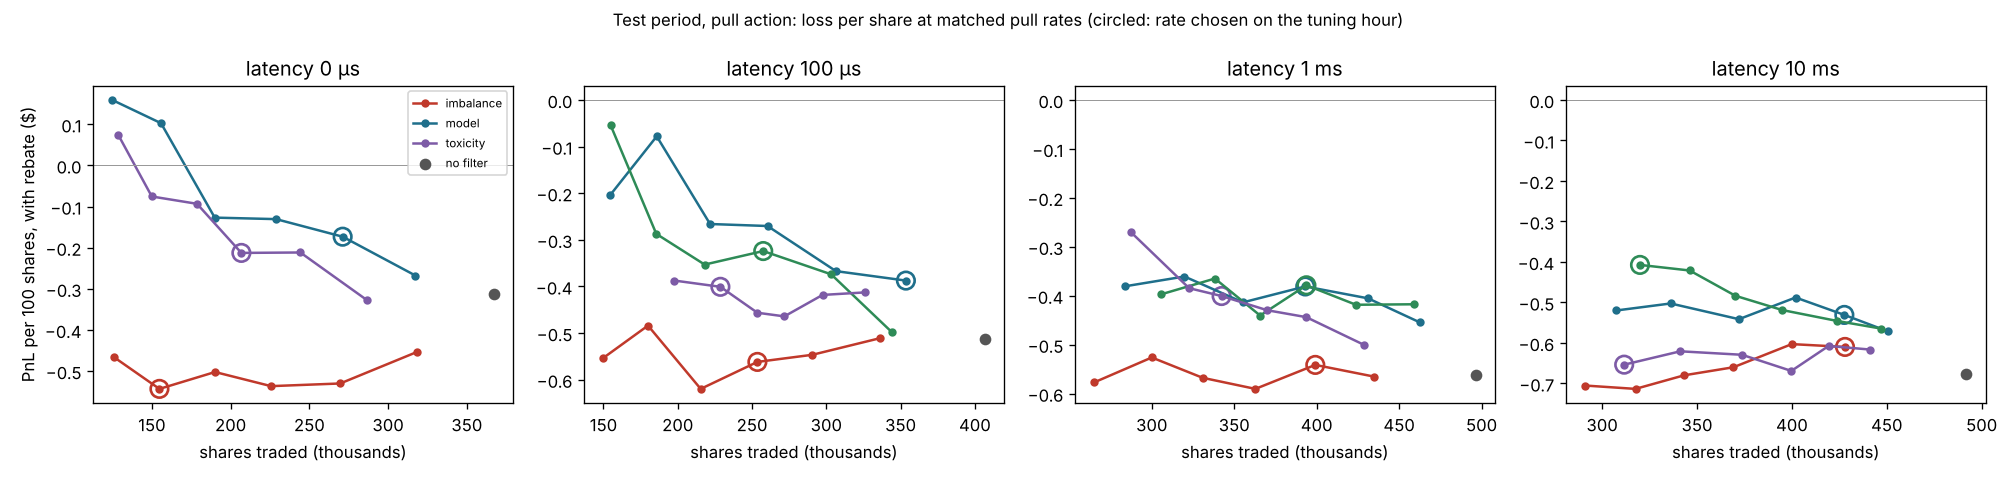

Values plotted in this chart, from the file beside it:
filter, pull_rate, threshold, placement, action, latency_us, period, pnl_with_rebate, pnl, rebates, shares, fills, edge_cents, markout_0.1s, markout_1s, markout_10s, max_abs_inventory, max_drawdown, seconds, pnl_per_100_shares, selected
none, 0, 0, join, pull, 0, test, -1147, -1881, 734, 366983, 5258, 0.8328, -0.2591, -0.2845, -0.3923, 358, 1927, 3.4, -0.3126, False
imbalance, 0.1, 0.9417, join, pull, 0, test, -1444, -2081, 637.2, 318608, 4330, 0.8615, -0.2271, -0.2544, -0.4365, 396, 2149, 4, -0.4531, False
imbalance, 0.2, 0.8182, join, pull, 0, test, -1429, -1968, 539.1, 269556, 3581, 0.8536, -0.2398, -0.2764, -0.4513, 327, 2036, 3.2, -0.5302, False
imbalance, 0.3, 0.7147, join, pull, 0, test, -1211, -1662, 451.3, 225661, 2951, 0.8542, -0.2497, -0.2849, -0.4401, 342, 1746, 3.5, -0.5367, False
imbalance, 0.4, 0.6212, join, pull, 0, test, -954.9, -1335, 380.2, 190078, 2469, 0.854, -0.27, -0.2597, -0.442, 293, 1413, 3.6, -0.5024, False
imbalance, 0.5, 0.5031, join, pull, 0, test, -841.1, -1151, 309.6, 154779, 2002, 0.8685, -0.2822, -0.2753, -0.5161, 305, 1220, 3.8, -0.5434, True
imbalance, 0.6, 0.4, join, pull, 0, test, -585.6, -837.1, 251.5, 125732, 1608, 0.8649, -0.2685, -0.2522, -0.4978, 332, 904.1, 3.8, -0.4658, False
model, 0.1, 0.2393, join, pull, 0, test, -850, -1485, 634.7, 317350, 4466, 0.8843, -0.2352, -0.2498, -0.3321, 382, 1552, 3.6, -0.2678, False
model, 0.2, 0.1949, join, pull, 0, test, -469.9, -1012, 542.2, 271127, 3700, 0.8925, -0.2385, -0.2215, -0.2741, 427, 1092, 3.7, -0.1733, True
model, 0.3, 0.1625, join, pull, 0, test, -298.9, -756.5, 457.7, 228841, 3087, 0.9061, -0.216, -0.187, -0.217, 449, 829.5, 3.3, -0.1306, False
model, 0.4, 0.1345, join, pull, 0, test, -241.1, -620.9, 379.8, 189898, 2516, 0.9202, -0.2252, -0.1468, -0.21, 454, 693.4, 3.6, -0.1269, False
model, 0.5, 0.1091, join, pull, 0, test, 159.9, -151.7, 311.6, 155792, 2038, 0.9276, -0.2019, -0.1409, -0.1761, 471, 325.6, 3.2, 0.1027, False
model, 0.6, 0.08532, join, pull, 0, test, 198.6, -51.06, 249.7, 124828, 1622, 0.9307, -0.2151, -0.1079, -0.1762, 481, 260.9, 3.6, 0.1591, False
toxicity, 0.1, -0.6032, join, pull, 0, test, -939.7, -1513, 573.3, 286655, 4071, 0.8901, -0.229, -0.2122, -0.3318, 408, 1598, 3.5, -0.3278, False
toxicity, 0.2, -0.5448, join, pull, 0, test, -517.1, -1006, 488.5, 244259, 3438, 0.9184, -0.199, -0.1557, -0.2765, 426, 1075, 3.9, -0.2117, False
toxicity, 0.3, -0.4996, join, pull, 0, test, -440, -853.6, 413.6, 206807, 2902, 0.9483, -0.1903, -0.1075, -0.1351, 477, 932.9, 3.8, -0.2128, True
toxicity, 0.4, -0.4622, join, pull, 0, test, -166.8, -524, 357.3, 178636, 2506, 0.9864, -0.1417, -0.06879, -0.1947, 494, 599.3, 3.9, -0.09336, False
toxicity, 0.5, -0.4212, join, pull, 0, test, -113.2, -413.1, 299.9, 149931, 2074, 1.02, -0.1404, 0.001721, -0.06423, 486, 484.2, 3.3, -0.07553, False
toxicity, 0.6, -0.3782, join, pull, 0, test, 95.61, -161.6, 257.2, 128622, 1760, 1.058, -0.1364, 0.04686, -0.1102, 406, 339.3, 4, 0.07434, False
imbalance, 0.1, 0.9417, join, shift, 0, test, -1379, -2030, 650.6, 325315, 4420, 0.8718, -0.2362, -0.2697, -0.4117, 395, 2077, 3.9, -0.4239, False
imbalance, 0.2, 0.8182, join, shift, 0, test, -1358, -1914, 555.6, 277827, 3696, 0.8723, -0.2447, -0.2854, -0.4393, 320, 1972, 3.5, -0.4889, False
imbalance, 0.3, 0.7147, join, shift, 0, test, -1200, -1672, 472.1, 236042, 3080, 0.8827, -0.2548, -0.2643, -0.4144, 347, 1740, 3.7, -0.5083, False
imbalance, 0.4, 0.6212, join, shift, 0, test, -951.5, -1357, 405.9, 202961, 2627, 0.8971, -0.2748, -0.2691, -0.4202, 334, 1418, 3.1, -0.4688, True
imbalance, 0.5, 0.5031, join, shift, 0, test, -721.3, -1056, 334.4, 167173, 2149, 0.9184, -0.2865, -0.2526, -0.3815, 386, 1124, 3.9, -0.4315, False
imbalance, 0.6, 0.4, join, shift, 0, test, -396.6, -676.2, 279.6, 139812, 1779, 0.9464, -0.2702, -0.227, -0.3203, 432, 749.3, 3.7, -0.2837, False
model, 0.1, 0.2393, join, shift, 0, test, -860.6, -1498, 637.8, 318885, 4485, 0.8868, -0.2374, -0.2594, -0.3606, 346, 1568, 3.8, -0.2699, True
model, 0.2, 0.1949, join, shift, 0, test, -505.8, -1054, 547.7, 273866, 3728, 0.9003, -0.2359, -0.2294, -0.3103, 447, 1128, 3.7, -0.1847, False
model, 0.3, 0.1625, join, shift, 0, test, -326.7, -794.6, 467.9, 233945, 3147, 0.9185, -0.2201, -0.1859, -0.2411, 475, 867.6, 3.6, -0.1397, False
model, 0.4, 0.1345, join, shift, 0, test, -89.4, -480.4, 391, 195518, 2584, 0.9311, -0.2181, -0.1211, -0.1694, 418, 544.6, 3.7, -0.04573, False
model, 0.5, 0.1091, join, shift, 0, test, 151.1, -173.5, 324.6, 162320, 2117, 0.9552, -0.2149, -0.1218, -0.1466, 424, 293.7, 3.8, 0.09309, False
model, 0.6, 0.08532, join, shift, 0, test, 211.7, -50.36, 262.1, 131034, 1699, 0.9616, -0.2202, -0.1018, -0.1301, 466, 300.8, 3.7, 0.1616, False
toxicity, 0.1, -0.6032, join, shift, 0, test, -892.9, -1469, 576.2, 288085, 4094, 0.8948, -0.2254, -0.2162, -0.3066, 492, 1554, 3.9, -0.31, False
toxicity, 0.2, -0.5448, join, shift, 0, test, -427.8, -920.6, 492.7, 246370, 3476, 0.924, -0.1983, -0.156, -0.2255, 426, 1005, 3.6, -0.1737, False
toxicity, 0.3, -0.4996, join, shift, 0, test, -274, -689.8, 415.8, 207888, 2916, 0.9577, -0.1967, -0.1111, -0.08102, 477, 753.3, 3.7, -0.1318, True
toxicity, 0.4, -0.4622, join, shift, 0, test, -128.5, -492.5, 364.1, 182029, 2557, 0.997, -0.1467, -0.07428, -0.1911, 431, 565.7, 3.8, -0.07058, False
toxicity, 0.5, -0.4212, join, shift, 0, test, -85.85, -391.8, 305.9, 152955, 2124, 1.037, -0.1436, -0.008744, -0.08604, 486, 446.5, 3.7, -0.05613, False
toxicity, 0.6, -0.3782, join, shift, 0, test, 183.5, -78.68, 262.2, 131099, 1789, 1.078, -0.1381, 0.02987, -0.1187, 479, 273.2, 3.9, 0.14, False
none, 0, 0, join, pull, 100, test, -2086, -2898, 813, 406493, 5333, 0.6075, -0.3718, -0.4185, -0.5738, 558, 2966, 3.3, -0.5131, False
imbalance, 0.1, 0.9417, join, pull, 100, test, -1718, -2390, 672.5, 336269, 4338, 0.6716, -0.3448, -0.3778, -0.5511, 490, 2453, 3.7, -0.5109, False
imbalance, 0.2, 0.8182, join, pull, 100, test, -1588, -2170, 581.2, 290584, 3732, 0.6702, -0.3431, -0.3689, -0.4926, 583, 2239, 3.7, -0.5467, False
imbalance, 0.3, 0.7147, join, pull, 100, test, -1425, -1932, 507.2, 253584, 3206, 0.6739, -0.3561, -0.3922, -0.5771, 411, 1986, 3.6, -0.5619, True
imbalance, 0.4, 0.6212, join, pull, 100, test, -1335, -1766, 430.9, 215426, 2725, 0.6647, -0.3674, -0.3856, -0.6321, 406, 1814, 3.7, -0.6198, False
imbalance, 0.5, 0.5031, join, pull, 100, test, -871, -1231, 359.9, 179958, 2276, 0.6748, -0.374, -0.3888, -0.7301, 496, 1246, 3.7, -0.484, False
imbalance, 0.6, 0.4, join, pull, 100, test, -829.3, -1129, 299.6, 149803, 1886, 0.6692, -0.3843, -0.3642, -0.8581, 433, 1176, 3.8, -0.5536, False
model, 0.1, 0.2393, join, pull, 100, test, -1370, -2077, 707.1, 353551, 4606, 0.669, -0.3504, -0.3801, -0.4665, 494, 2142, 3.5, -0.3875, True
model, 0.2, 0.1949, join, pull, 100, test, -1125, -1738, 612.9, 306463, 3923, 0.6678, -0.3528, -0.3841, -0.4914, 465, 1787, 3.3, -0.3672, False
model, 0.3, 0.1625, join, pull, 100, test, -704, -1225, 520.8, 260409, 3292, 0.6722, -0.3467, -0.3686, -0.4466, 445, 1278, 3.7, -0.2704, False
model, 0.4, 0.1345, join, pull, 100, test, -590, -1034, 443.5, 221738, 2781, 0.6671, -0.3591, -0.344, -0.4675, 465, 1108, 3.9, -0.2661, False
model, 0.5, 0.1091, join, pull, 100, test, -144.9, -516.6, 371.7, 185831, 2308, 0.6746, -0.3604, -0.3339, -0.5092, 466, 582.5, 3.7, -0.07799, False
model, 0.6, 0.08532, join, pull, 100, test, -314.9, -624.1, 309.1, 154573, 1916, 0.6672, -0.3549, -0.2913, -0.5057, 453, 717.4, 3.8, -0.2037, False
model_lat, 0.1, 0.1849, join, pull, 100, test, -1715, -2403, 688.3, 344160, 4484, 0.6633, -0.3377, -0.3812, -0.4819, 478, 2455, 3.4, -0.4983, False
model_lat, 0.2, 0.1499, join, pull, 100, test, -1134, -1740, 606.4, 303210, 3889, 0.6613, -0.352, -0.3875, -0.4936, 451, 1797, 3.7, -0.3739, False
model_lat, 0.3, 0.1247, join, pull, 100, test, -834.6, -1350, 515, 257513, 3260, 0.6602, -0.3614, -0.3569, -0.4909, 545, 1442, 3.8, -0.3241, True
model_lat, 0.4, 0.1029, join, pull, 100, test, -770.1, -1206, 436.2, 218104, 2749, 0.664, -0.355, -0.3278, -0.5087, 545, 1292, 3.6, -0.3531, False
model_lat, 0.5, 0.08336, join, pull, 100, test, -533, -904.1, 371.1, 185546, 2317, 0.6555, -0.3715, -0.3493, -0.6061, 501, 995.4, 3.8, -0.2873, False
model_lat, 0.6, 0.06542, join, pull, 100, test, -84.34, -394, 309.7, 154840, 1945, 0.6597, -0.3608, -0.2953, -0.5158, 587, 532.8, 3.8, -0.05447, False
toxicity, 0.1, -0.6489, join, pull, 100, test, -1345, -1997, 651.7, 325859, 4274, 0.6485, -0.3225, -0.3463, -0.4656, 477, 2058, 3.9, -0.4128, False
toxicity, 0.2, -0.6011, join, pull, 100, test, -1244, -1839, 594.9, 297445, 3891, 0.6348, -0.3147, -0.329, -0.4579, 493, 1910, 3.7, -0.4182, False
toxicity, 0.3, -0.5719, join, pull, 100, test, -1262, -1805, 543.5, 271746, 3534, 0.6438, -0.2985, -0.3164, -0.4715, 533, 1880, 3.7, -0.4642, False
toxicity, 0.4, -0.5425, join, pull, 100, test, -1158, -1665, 507.2, 253587, 3278, 0.6456, -0.2932, -0.2985, -0.4754, 438, 1718, 3.7, -0.4565, False
... 218 more rows
